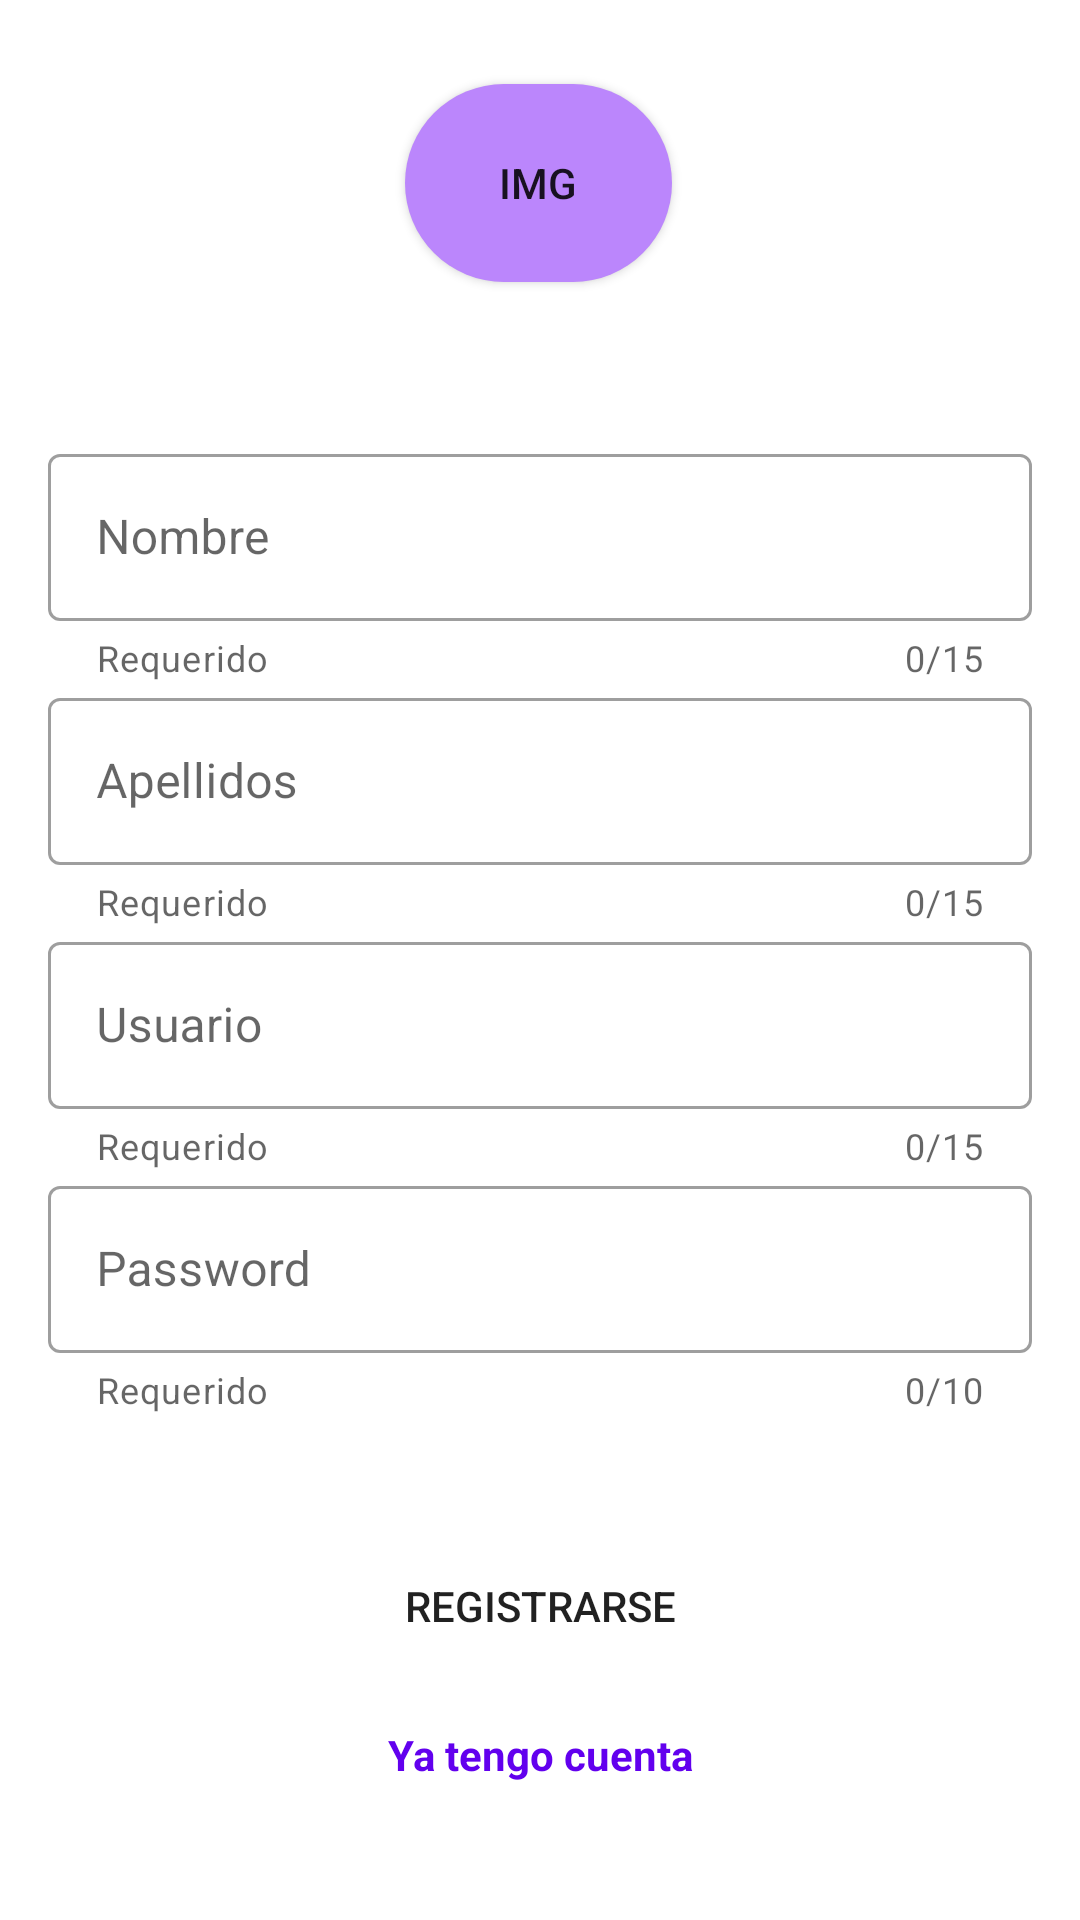

The Android layout XML behind this screen, and the referenced resources:
<!-- AndroidManifest.xml: application theme Theme.ChatTensa -->
<!-- res/layout/activity_registro.xml -->
<?xml version="1.0" encoding="utf-8"?>
<androidx.constraintlayout.widget.ConstraintLayout xmlns:android="http://schemas.android.com/apk/res/android"
    xmlns:app="http://schemas.android.com/apk/res-auto"
    xmlns:tools="http://schemas.android.com/tools"
    android:layout_width="match_parent"
    android:layout_height="match_parent"
    tools:context=".Login">

    <Button
        android:id="@+id/btnImg"
        android:layout_width="89dp"
        android:layout_height="66dp"
        android:layout_marginTop="28dp"
        android:background="@drawable/round_photo"
        android:gravity="center"
        android:text="Img"
        app:layout_constraintEnd_toEndOf="parent"
        app:layout_constraintHorizontal_bias="0.498"
        app:layout_constraintStart_toStartOf="parent"
        app:layout_constraintTop_toTopOf="parent" />

    <LinearLayout
        android:id="@+id/linearLayout2"
        android:layout_width="match_parent"
        android:layout_height="wrap_content"
        android:layout_marginTop="36dp"
        android:orientation="vertical"

        android:padding="16dp"
        app:layout_constraintTop_toBottomOf="@+id/btnImg"
        tools:ignore="MissingConstraints"
        tools:layout_editor_absoluteX="0dp">


        <com.google.android.material.textfield.TextInputLayout
            android:id="@+id/tiNombre"
            style="@style/Widget.MaterialComponents.TextInputLayout.OutlinedBox"
            android:layout_width="match_parent"
            android:layout_height="wrap_content"
            android:hint="@string/nombre"
            app:counterEnabled="true"
            app:counterMaxLength="@integer/counter_max_nombre"
            app:endIconMode="clear_text"
            app:helperText="@string/helper_required">

            <com.google.android.material.textfield.TextInputEditText
                android:id="@+id/etNombre"
                android:layout_width="match_parent"
                android:layout_height="wrap_content"
                android:inputType="textCapWords"
                android:maxLength="@integer/counter_max_name" />


        </com.google.android.material.textfield.TextInputLayout>

        <com.google.android.material.textfield.TextInputLayout
            android:id="@+id/tiApellidos"
            style="@style/Widget.MaterialComponents.TextInputLayout.OutlinedBox"
            android:layout_width="match_parent"
            android:layout_height="wrap_content"
            android:hint="@string/apellidos"
            app:counterEnabled="true"
            app:counterMaxLength="@integer/counter_max_nombre"
            app:endIconMode="clear_text"
            app:helperText="@string/helper_required">

            <com.google.android.material.textfield.TextInputEditText
                android:id="@+id/etApellidos"
                android:layout_width="match_parent"
                android:layout_height="wrap_content"
                android:inputType="textCapWords"
                android:maxLength="@integer/counter_max_name" />


        </com.google.android.material.textfield.TextInputLayout>

        <com.google.android.material.textfield.TextInputLayout
            android:id="@+id/tiUsuario"
            style="@style/Widget.MaterialComponents.TextInputLayout.OutlinedBox"
            android:layout_width="match_parent"
            android:layout_height="wrap_content"

            android:hint="@string/nombreUsuario"
            app:counterEnabled="true"
            app:counterMaxLength="@integer/counter_max_nombre"
            app:endIconMode="clear_text"
            app:helperText="@string/helper_required">

            <com.google.android.material.textfield.TextInputEditText
                android:id="@+id/etUsuarioReg"
                android:layout_width="match_parent"
                android:layout_height="wrap_content"

                android:inputType="textCapWords"
                android:maxLength="@integer/counter_max_name" />


        </com.google.android.material.textfield.TextInputLayout>

        <com.google.android.material.textfield.TextInputLayout
            android:id="@+id/tiPassword"
            style="@style/Widget.MaterialComponents.TextInputLayout.OutlinedBox"
            android:layout_width="match_parent"
            android:layout_height="wrap_content"
            android:hint="@string/Password"
            app:counterEnabled="true"
            app:counterMaxLength="@integer/counter_max_Password"
            app:endIconMode="clear_text"
            app:helperText="@string/helper_required">

            <com.google.android.material.textfield.TextInputEditText
                android:id="@+id/etPassword"
                android:layout_width="match_parent"
                android:layout_height="wrap_content"
                android:inputType="textCapWords"
                android:maxLength="@integer/counter_max_Password" />


        </com.google.android.material.textfield.TextInputLayout>
    </LinearLayout>

    <Button
        android:id="@+id/btnRegistro"
        android:layout_width="match_parent"
        android:layout_height="wrap_content"
        android:layout_marginTop="24dp"
        android:background="@drawable/round_button"
        android:text="Registrarse"
        app:layout_constraintEnd_toEndOf="parent"
        app:layout_constraintHorizontal_bias="0.705"
        app:layout_constraintStart_toStartOf="parent"
        app:layout_constraintTop_toBottomOf="@+id/linearLayout2" />

    <TextView
        android:id="@+id/tvLogin"
        android:layout_width="match_parent"
        android:layout_height="wrap_content"
        android:layout_marginStart="16dp"
        android:layout_marginTop="16dp"
        android:layout_marginEnd="16dp"
        android:layout_weight="1"
        android:text="Ya tengo cuenta"
        android:textAlignment="center"
        android:textColor="@color/purple_500"
        android:textStyle="bold"
        app:layout_constraintEnd_toEndOf="parent"
        app:layout_constraintStart_toStartOf="parent"
        app:layout_constraintTop_toBottomOf="@+id/btnRegistro" />


</androidx.constraintlayout.widget.ConstraintLayout>
<!-- resources referenced by this layout -->
<resources>
  <!-- drawable round_photo (drawable) -->
  <?xml version="1.0" encoding="utf-8"?>
  <shape xmlns:android="http://schemas.android.com/apk/res/android">
  <solid android:color="@color/purple_200"/>
      <corners android:radius="75dp"/>
  </shape>
  <integer name="counter_max_Password">10</integer>
  <integer name="counter_max_name">50</integer>
  <integer name="counter_max_nombre">15</integer>
  <string name="Password">Password</string>
  <string name="apellidos">Apellidos</string>
  <string name="helper_required">Requerido</string>
  <string name="nombre">Nombre</string>
  <string name="nombreUsuario">Usuario</string>
  <style name="Theme.ChatTensa" parent="Theme.MaterialComponents.DayNight.DarkActionBar">
          
          <item name="colorPrimary">@color/purple_500</item>
          <item name="colorPrimaryVariant">@color/purple_700</item>
          <item name="colorOnPrimary">@color/white</item>
          
          <item name="colorSecondary">@color/teal_200</item>
          <item name="colorSecondaryVariant">@color/teal_700</item>
          <item name="colorOnSecondary">@color/black</item>
          
          <item name="android:statusBarColor" tools:targetApi="l">?attr/colorPrimaryVariant</item>
          
      </style>
  <!-- not gathered from this repository: default colours our renderer supplied (Android Studio template values) -->
  <color name="purple_200">#FFBB86FC</color>
  <color name="purple_500">#FF6200EE</color>
  <color name="purple_700">#FF3700B3</color>
  <color name="teal_200">#FF03DAC5</color>
  <color name="teal_700">#FF018786</color>
  <color name="black">#FF000000</color>
  <color name="white">#FFFFFFFF</color>
</resources>
